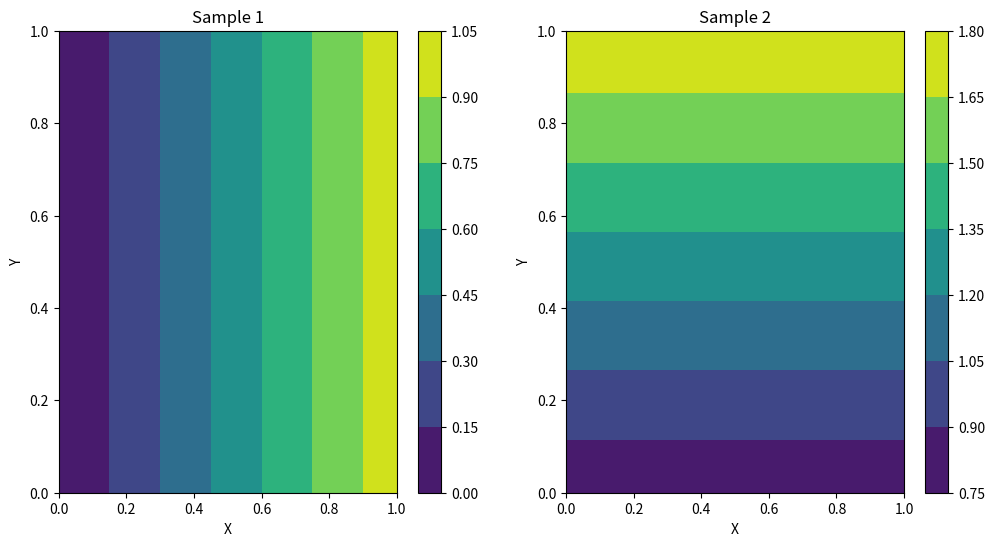

The script that saved this image:
import numpy as np
import matplotlib.pyplot as plt

# 网格分辨率
boxres = 5

# 生成一维网格
x = np.linspace(0, 1, boxres)
y = np.linspace(0, 1, boxres)
z = np.linspace(0, 1, boxres)

# 生成三维网格
X, Y, Z = np.meshgrid(x, y, z, indexing='ij')

# 样本参数
samples = [
    {'K': np.array([1, 0, 0]), 'phi': 0},
    {'K': np.array([0, 1, 0]), 'phi': np.pi / 4}
]

# 计算相位矩阵
phase_matrices = []
for sample in samples:
    K = sample['K']
    phi = sample['phi']

    # 扩展维度
    Kx, Ky, Kz = K[:, np.newaxis, np.newaxis, np.newaxis]

    # 计算相位矩阵
    phase_matrix = Kx * X + Ky * Y + Kz * Z + phi
    phase_matrices.append(phase_matrix)

# 可视化
fig, axes = plt.subplots(1, 2, figsize=(12, 6))

for i, phase_matrix in enumerate(phase_matrices):
    ax = axes[i]
    c = ax.contourf(X[:, :, 0], Y[:, :, 0], phase_matrix[:, :, 0], cmap='viridis')
    ax.set_title(f'Sample {i + 1}')
    ax.set_xlabel('X')
    ax.set_ylabel('Y')
    fig.colorbar(c, ax=ax)

plt.show()
